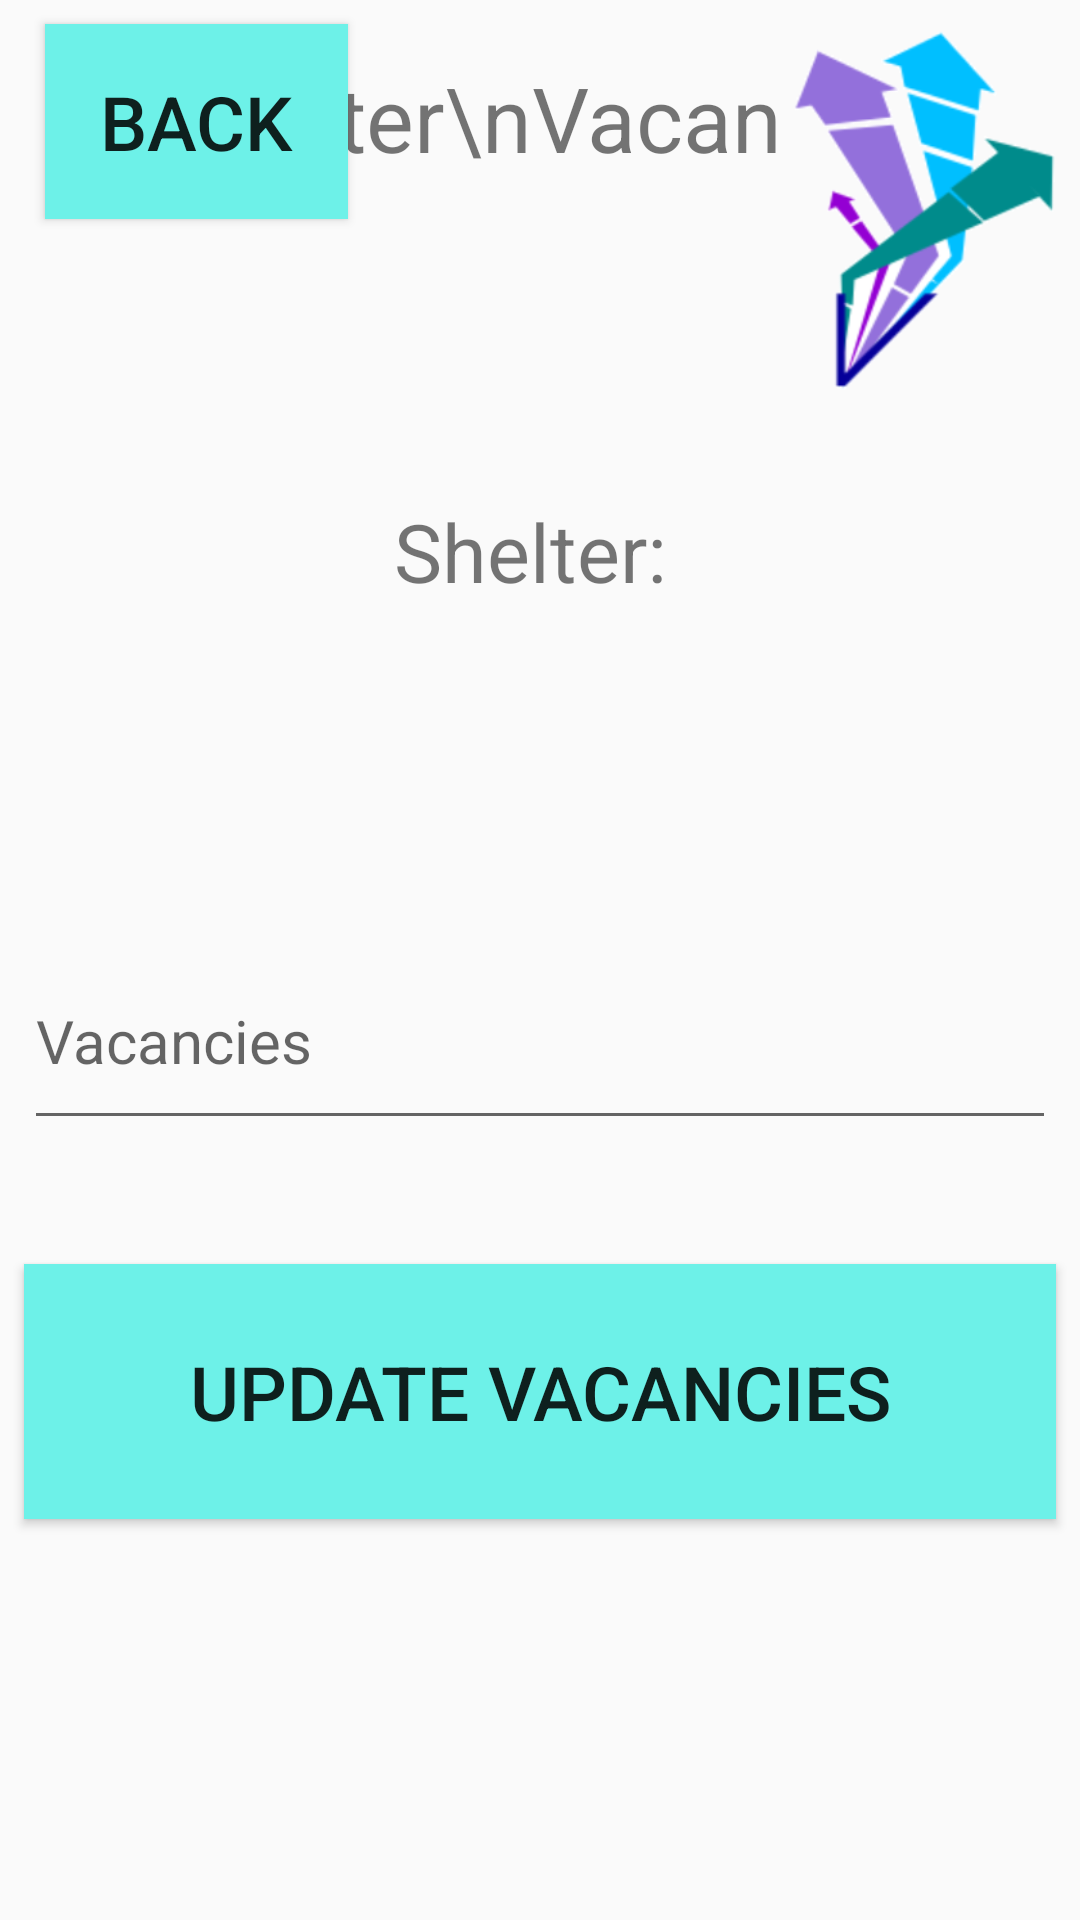

This screen was rendered from an Android layout file. Write that file and the resources it references.
<!-- AndroidManifest.xml: application theme AppTheme -->
<!-- res/layout/activity_update_vacancies.xml -->
<?xml version="1.0" encoding="utf-8"?>
<android.support.constraint.ConstraintLayout xmlns:android=
    "http://schemas.android.com/apk/res/android"
    xmlns:app="http://schemas.android.com/apk/res-auto"
    xmlns:tools="http://schemas.android.com/tools"
    android:layout_width="match_parent"
    android:layout_height="match_parent"
    tools:context="edu.gatech.cs2340.vaspa.buzzshelter.controller.UpdateVacanciesActivity">

    <TextView
        android:id="@+id/textView3"
        android:layout_width="wrap_content"
        android:layout_height="wrap_content"
        android:layout_marginBottom="8dp"
        android:layout_marginEnd="8dp"
        android:layout_marginStart="8dp"
        android:layout_marginTop="8dp"
        android:gravity="center"
        android:text="Shelter\nVacancies"
        android:textSize="30sp"
        app:layout_constraintBottom_toBottomOf="parent"
        app:layout_constraintEnd_toEndOf="parent"
        app:layout_constraintHorizontal_bias="0.556"
        app:layout_constraintStart_toStartOf="parent"
        app:layout_constraintTop_toTopOf="parent"
        app:layout_constraintVertical_bias="0.019" />

    <TextView
        android:id="@+id/textView_shelterName"
        android:layout_width="wrap_content"
        android:layout_height="wrap_content"
        android:layout_marginBottom="8dp"
        android:layout_marginEnd="8dp"
        android:layout_marginStart="8dp"
        android:layout_marginTop="8dp"
        android:gravity="center"
        android:text="Shelter: "
        android:textSize="27sp"
        app:layout_constraintBottom_toBottomOf="parent"
        app:layout_constraintEnd_toEndOf="parent"
        app:layout_constraintHorizontal_bias="0.501"
        app:layout_constraintStart_toStartOf="parent"
        app:layout_constraintTop_toTopOf="parent"
        app:layout_constraintVertical_bias="0.268"/>

    <ImageView
        android:id="@+id/imageView3"
        android:layout_width="90dp"
        android:layout_height="123dp"
        android:layout_marginBottom="8dp"
        android:layout_marginEnd="8dp"
        android:layout_marginStart="8dp"
        android:layout_marginTop="8dp"
        app:layout_constraintBottom_toBottomOf="parent"
        app:layout_constraintEnd_toEndOf="parent"
        app:layout_constraintHorizontal_bias="1.0"
        app:layout_constraintStart_toStartOf="parent"
        app:layout_constraintTop_toTopOf="parent"
        app:layout_constraintVertical_bias="0.0"
        app:srcCompat="@drawable/logo_small"
        android:contentDescription="Logo"/>

    <Button
        android:id="@+id/button_back"
        android:layout_width="101dp"
        android:layout_height="65dp"
        android:layout_marginBottom="8dp"
        android:layout_marginEnd="8dp"
        android:layout_marginStart="8dp"
        android:layout_marginTop="8dp"
        android:text="Back"
        android:background="@drawable/rectangle_button_blue"

        android:textSize="25sp"
        app:layout_constraintBottom_toBottomOf="parent"
        app:layout_constraintEnd_toEndOf="parent"
        app:layout_constraintHorizontal_bias="0.029"
        app:layout_constraintStart_toStartOf="parent"
        app:layout_constraintTop_toTopOf="parent"
        app:layout_constraintVertical_bias="0.0" />

    <Button
        android:id="@+id/button_update"
        android:layout_width="344dp"
        android:layout_height="85dp"
        android:layout_marginBottom="8dp"
        android:layout_marginEnd="8dp"
        android:layout_marginStart="8dp"
        android:layout_marginTop="8dp"
        android:text="Update Vacancies"
        android:background="@drawable/rectangle_button_blue"
        android:textSize="25sp"
        app:layout_constraintBottom_toBottomOf="parent"
        app:layout_constraintEnd_toEndOf="parent"
        app:layout_constraintStart_toStartOf="parent"
        app:layout_constraintTop_toTopOf="parent"
        app:layout_constraintVertical_bias="0.767" />

    <EditText
        android:id="@+id/editText_vacancies"
        android:layout_width="344dp"
        android:layout_height="69dp"
        android:layout_marginBottom="8dp"
        android:layout_marginEnd="8dp"
        android:layout_marginStart="8dp"
        android:layout_marginTop="8dp"
        android:ems="10"
        android:hint="Vacancies"
        android:inputType="number"
        android:text=""
        android:textSize="20sp"
        app:layout_constraintBottom_toBottomOf="parent"
        app:layout_constraintEnd_toEndOf="parent"
        app:layout_constraintStart_toStartOf="parent"
        app:layout_constraintTop_toTopOf="parent"
        app:layout_constraintVertical_bias="0.546" />

</android.support.constraint.ConstraintLayout>
<!-- resources referenced by this layout -->
<resources>
  <!-- drawable logo_small: png bitmap (drawable, 26109 bytes) -->
  <!-- drawable rectangle_button_blue (drawable-v24) -->
  <?xml version="1.0" encoding="utf-8"?>
  <selector xmlns:android="http://schemas.android.com/apk/res/android">
      <item android:state_pressed="false">
          <shape android:shape="rectangle">
              <solid android:color="#6df1e8"/>
          </shape>
      </item>
      <item android:state_pressed="true">
          <shape android:shape="rectangle">
              <solid android:color="#099484"/>
          </shape>
      </item>
  </selector>
  <style name="AppTheme" parent="Theme.AppCompat.Light.DarkActionBar">
          
          <item name="colorPrimary">@color/colorPrimary</item>
          <item name="colorPrimaryDark">@color/colorPrimaryDark</item>
          <item name="colorAccent">@color/colorAccent</item>
      </style>
  <!-- not gathered from this repository: default colours our renderer supplied (Android Studio template values) -->
  <color name="colorPrimary">#FF6200EE</color>
  <color name="colorPrimaryDark">#FF3700B3</color>
  <color name="colorAccent">#FF03DAC5</color>
</resources>
